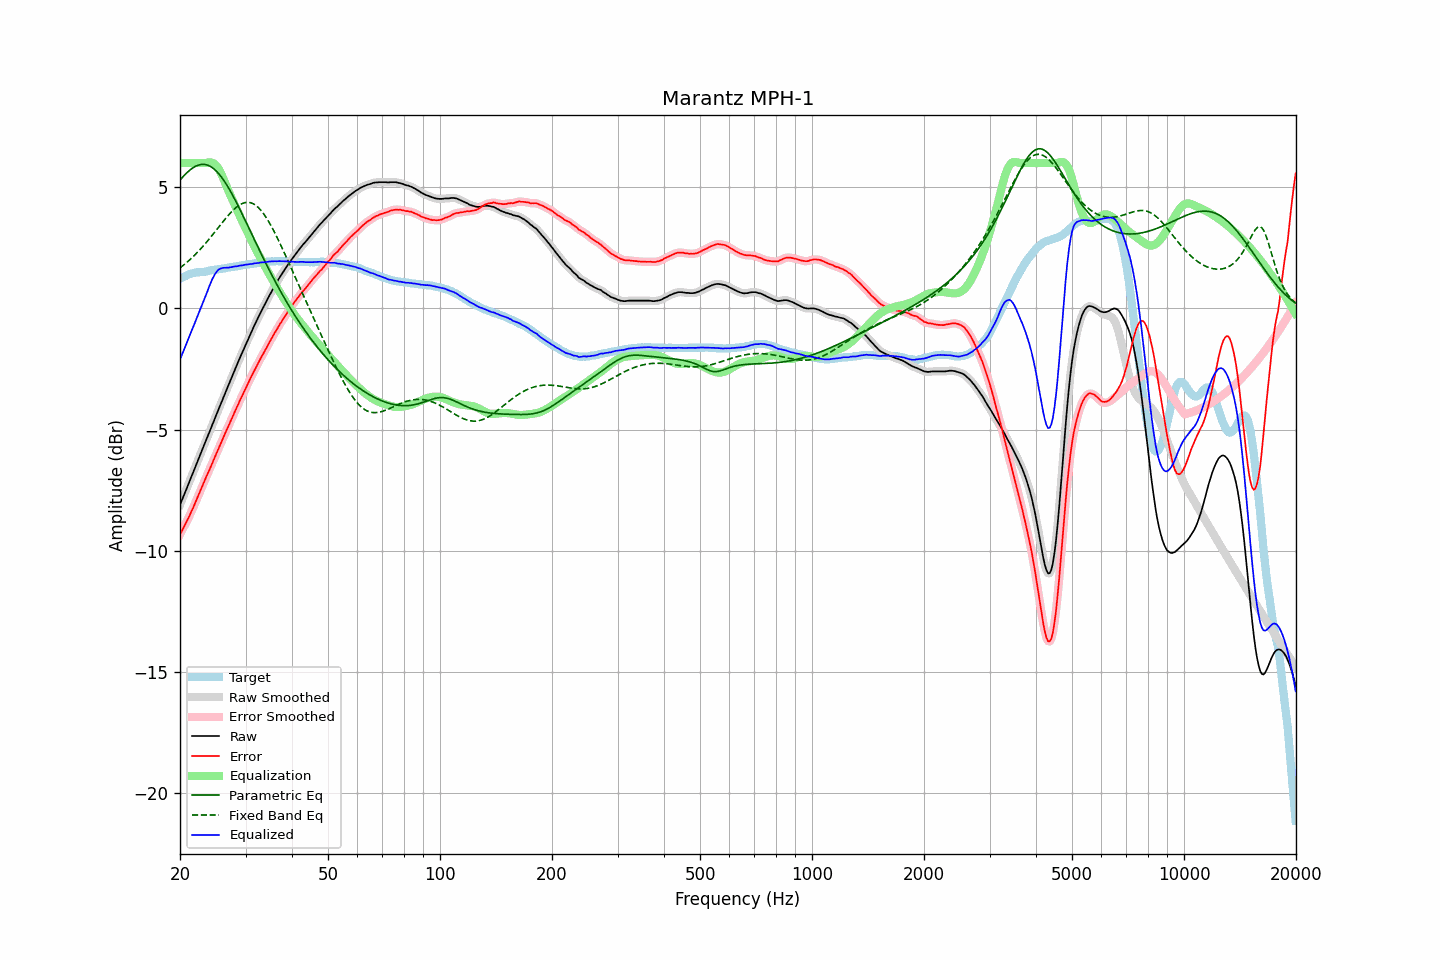

Values plotted in this chart, from the file beside it:
frequency, raw, error, smoothed, error_smoothed, equalization, parametric_eq, fixed_band_eq, equalized_raw, equalized_smoothed, target
20.00, -8.11, -9.33, -8.11, -9.33, 6.00, 5.29, 1.67, -2.11, -2.11, 1.22
20.20, -7.95, -9.21, -7.95, -9.20, 6.00, 5.37, 1.72, -1.95, -1.95, 1.26
20.40, -7.78, -9.07, -7.78, -9.07, 6.00, 5.45, 1.78, -1.78, -1.78, 1.30
20.61, -7.62, -8.94, -7.62, -8.94, 6.00, 5.52, 1.83, -1.62, -1.62, 1.32
20.81, -7.46, -8.81, -7.46, -8.81, 6.00, 5.58, 1.89, -1.46, -1.46, 1.36
21.02, -7.29, -8.69, -7.29, -8.68, 6.00, 5.64, 1.94, -1.29, -1.29, 1.40
21.23, -7.13, -8.54, -7.13, -8.54, 6.00, 5.70, 2.00, -1.13, -1.13, 1.42
21.44, -6.96, -8.39, -6.96, -8.40, 6.00, 5.75, 2.06, -0.96, -0.96, 1.43
21.66, -6.80, -8.26, -6.80, -8.25, 6.00, 5.80, 2.13, -0.80, -0.80, 1.45
21.87, -6.64, -8.10, -6.63, -8.10, 6.00, 5.84, 2.19, -0.64, -0.63, 1.46
22.09, -6.47, -7.95, -6.47, -7.95, 6.00, 5.88, 2.26, -0.47, -0.47, 1.48
22.31, -6.30, -7.79, -6.30, -7.79, 6.00, 5.90, 2.33, -0.30, -0.30, 1.49
22.54, -6.14, -7.64, -6.14, -7.63, 6.00, 5.93, 2.40, -0.14, -0.14, 1.49
22.76, -5.97, -7.47, -5.97, -7.47, 6.00, 5.94, 2.47, 0.03, 0.03, 1.50
22.99, -5.81, -7.31, -5.81, -7.31, 6.00, 5.95, 2.54, 0.19, 0.19, 1.50
23.22, -5.64, -7.15, -5.64, -7.16, 6.00, 5.94, 2.62, 0.36, 0.36, 1.51
23.45, -5.48, -7.00, -5.48, -7.00, 6.00, 5.93, 2.69, 0.53, 0.52, 1.52
23.69, -5.32, -6.85, -5.32, -6.85, 6.02, 5.92, 2.77, 0.69, 0.70, 1.53
23.92, -5.15, -6.70, -5.15, -6.70, 6.03, 5.89, 2.85, 0.88, 0.87, 1.55
24.16, -4.99, -6.56, -4.99, -6.55, 6.03, 5.86, 2.93, 1.04, 1.04, 1.57
24.40, -4.82, -6.40, -4.82, -6.40, 6.02, 5.81, 3.01, 1.20, 1.19, 1.58
24.65, -4.66, -6.24, -4.66, -6.24, 5.98, 5.76, 3.10, 1.32, 1.33, 1.58
24.89, -4.49, -6.09, -4.49, -6.09, 5.93, 5.71, 3.18, 1.44, 1.44, 1.60
25.14, -4.33, -5.94, -4.33, -5.93, 5.86, 5.64, 3.27, 1.53, 1.53, 1.61
25.39, -4.16, -5.78, -4.16, -5.78, 5.76, 5.57, 3.35, 1.60, 1.60, 1.62
25.65, -4.00, -5.63, -4.00, -5.63, 5.64, 5.49, 3.43, 1.64, 1.64, 1.63
25.91, -3.84, -5.48, -3.84, -5.48, 5.50, 5.40, 3.52, 1.66, 1.66, 1.64
26.16, -3.68, -5.32, -3.68, -5.32, 5.35, 5.31, 3.60, 1.68, 1.67, 1.65
26.43, -3.51, -5.17, -3.51, -5.17, 5.19, 5.21, 3.68, 1.68, 1.68, 1.66
26.69, -3.35, -5.03, -3.35, -5.02, 5.03, 5.11, 3.76, 1.68, 1.68, 1.68
26.96, -3.19, -4.88, -3.19, -4.88, 4.87, 5.00, 3.84, 1.68, 1.68, 1.68
27.23, -3.03, -4.73, -3.03, -4.73, 4.72, 4.88, 3.91, 1.69, 1.69, 1.69
27.50, -2.87, -4.58, -2.87, -4.58, 4.58, 4.76, 3.98, 1.71, 1.71, 1.71
27.77, -2.71, -4.42, -2.71, -4.43, 4.43, 4.64, 4.05, 1.72, 1.72, 1.71
28.05, -2.55, -4.28, -2.55, -4.28, 4.28, 4.52, 4.11, 1.73, 1.73, 1.73
28.33, -2.40, -4.13, -2.40, -4.13, 4.13, 4.39, 4.17, 1.74, 1.74, 1.73
28.62, -2.24, -3.99, -2.24, -3.99, 3.99, 4.26, 4.22, 1.75, 1.75, 1.75
28.90, -2.08, -3.84, -2.08, -3.84, 3.84, 4.12, 4.27, 1.76, 1.76, 1.76
29.19, -1.93, -3.70, -1.93, -3.70, 3.70, 3.99, 4.31, 1.77, 1.77, 1.77
29.48, -1.78, -3.57, -1.78, -3.56, 3.56, 3.85, 4.34, 1.78, 1.78, 1.79
29.78, -1.62, -3.42, -1.62, -3.42, 3.42, 3.71, 4.36, 1.80, 1.79, 1.80
30.08, -1.47, -3.28, -1.47, -3.28, 3.28, 3.57, 4.37, 1.81, 1.81, 1.81
30.38, -1.32, -3.14, -1.32, -3.14, 3.14, 3.43, 4.38, 1.82, 1.82, 1.81
30.68, -1.18, -3.00, -1.18, -3.00, 3.00, 3.29, 4.37, 1.82, 1.82, 1.82
30.99, -1.03, -2.86, -1.03, -2.87, 2.87, 3.15, 4.36, 1.83, 1.83, 1.83
31.30, -0.89, -2.73, -0.89, -2.73, 2.73, 3.01, 4.34, 1.84, 1.84, 1.84
31.61, -0.74, -2.60, -0.74, -2.60, 2.60, 2.87, 4.30, 1.86, 1.85, 1.86
31.93, -0.60, -2.46, -0.60, -2.46, 2.47, 2.73, 4.26, 1.86, 1.86, 1.86
32.24, -0.47, -2.34, -0.46, -2.33, 2.34, 2.59, 4.21, 1.87, 1.87, 1.87
32.57, -0.33, -2.21, -0.33, -2.20, 2.21, 2.46, 4.15, 1.88, 1.88, 1.88
32.89, -0.19, -2.08, -0.19, -2.08, 2.09, 2.32, 4.07, 1.90, 1.89, 1.89
33.22, -0.06, -1.95, -0.06, -1.96, 1.96, 2.18, 3.99, 1.90, 1.90, 1.89
33.55, 0.06, -1.85, 0.07, -1.84, 1.84, 2.05, 3.91, 1.90, 1.90, 1.91
33.89, 0.19, -1.72, 0.19, -1.72, 1.72, 1.91, 3.81, 1.91, 1.91, 1.91
34.23, 0.32, -1.61, 0.32, -1.60, 1.60, 1.78, 3.71, 1.92, 1.92, 1.93
34.57, 0.45, -1.48, 0.45, -1.48, 1.48, 1.65, 3.60, 1.93, 1.93, 1.93
34.92, 0.58, -1.36, 0.58, -1.36, 1.36, 1.52, 3.49, 1.94, 1.94, 1.93
35.27, 0.70, -1.24, 0.70, -1.24, 1.24, 1.39, 3.37, 1.94, 1.94, 1.94
35.62, 0.82, -1.12, 0.82, -1.12, 1.12, 1.26, 3.24, 1.94, 1.94, 1.94
35.97, 0.94, -1.00, 0.94, -1.01, 1.01, 1.14, 3.11, 1.95, 1.94, 1.94
... 635 more rows
